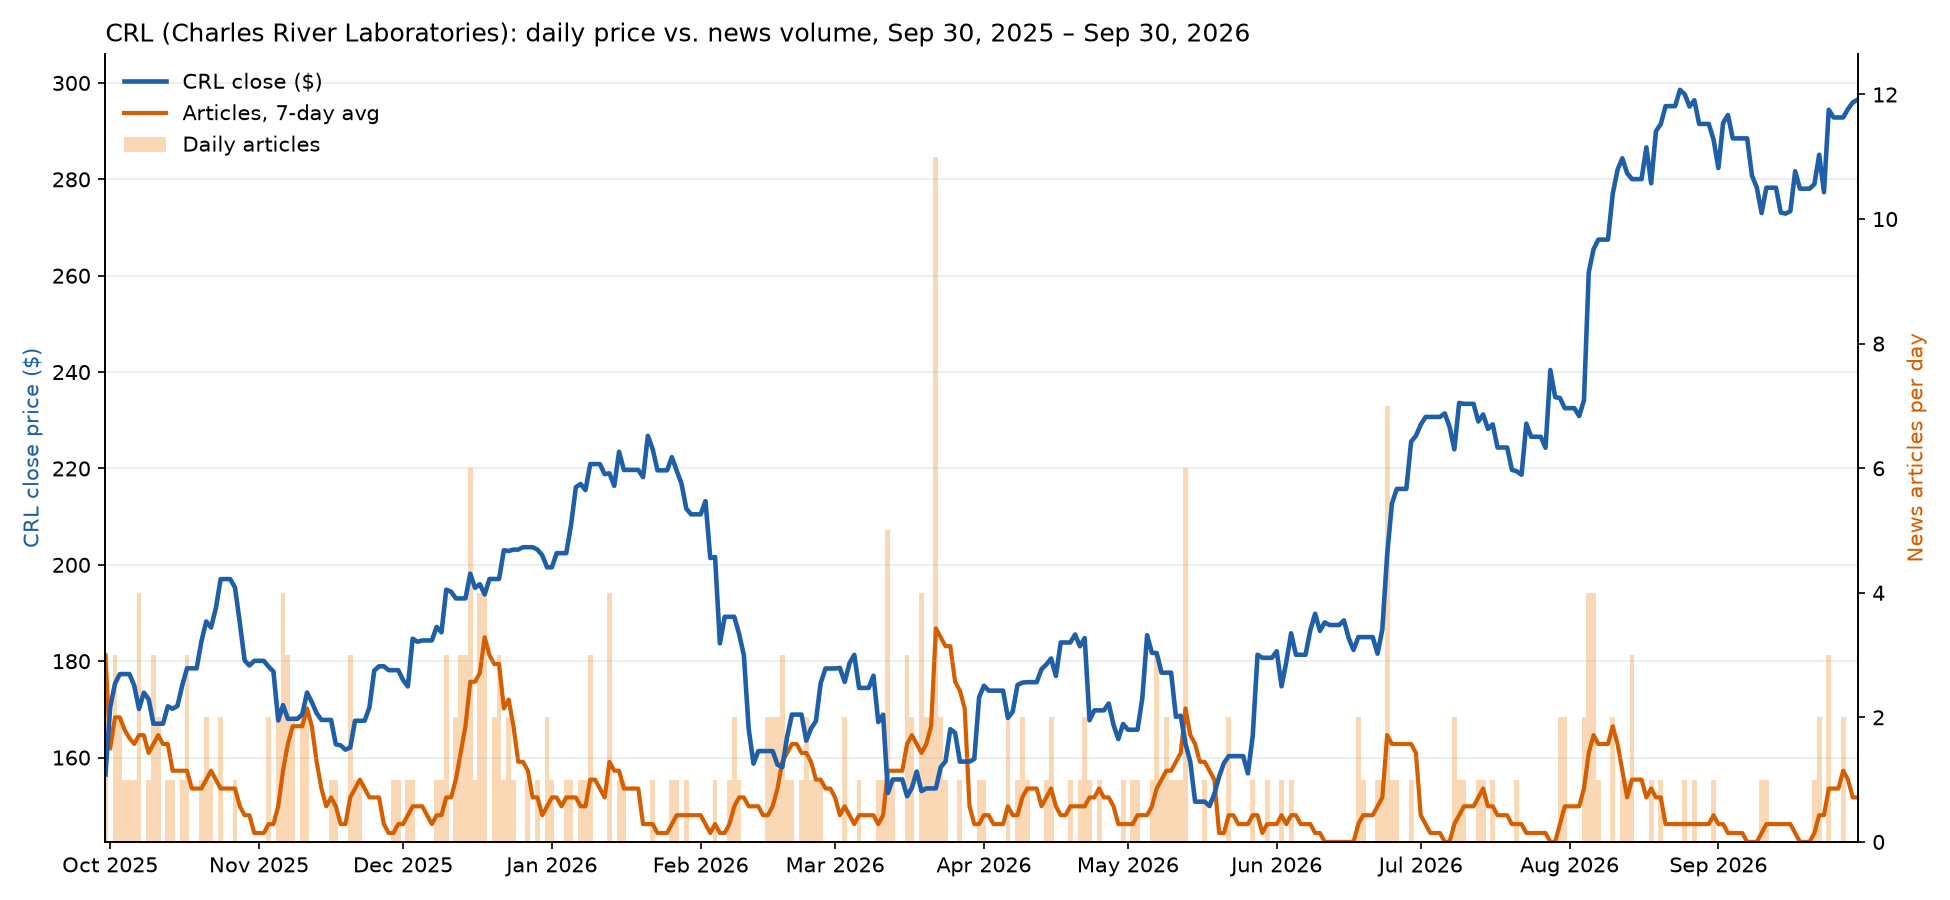

The data file committed next to this chart (first rows):
date, close, news_count, price_rebased_100, daily_return_%, news_7d_avg
2025-09-30, 156.5, 3, 100.0, , 3.0
2025-10-01, 170.5, 0, 109, 8.96, 1.5
2025-10-02, 175.4, 3, 112.1, 2.86, 2.0
2025-10-03, 177.3, 2, 113.3, 1.12, 2.0
2025-10-04, 177.3, 1, 113.3, 0.0, 1.8
2025-10-05, 177.3, 1, 113.3, 0.0, 1.67
2025-10-06, 174.9, 1, 111.8, -1.34, 1.57
2025-10-07, 170.1, 4, 108.7, -2.77, 1.71
2025-10-08, 173.5, 0, 110.9, 1.98, 1.71
2025-10-09, 172.1, 1, 110, -0.77, 1.43
2025-10-10, 167, 3, 106.8, -2.97, 1.57
2025-10-11, 167, 2, 106.8, 0.0, 1.71
2025-10-12, 167, 0, 106.8, 0.0, 1.57
2025-10-13, 170.6, 1, 109.1, 2.16, 1.57
2025-10-14, 170.1, 1, 108.7, -0.3, 1.14
2025-10-15, 170.7, 0, 109.1, 0.35, 1.14
2025-10-16, 174.9, 1, 111.8, 2.48, 1.14
2025-10-17, 178.5, 3, 114.1, 2.04, 1.14
2025-10-18, 178.5, 0, 114.1, 0.0, 0.86
2025-10-19, 178.5, 0, 114.1, 0.0, 0.86
2025-10-20, 184.1, 1, 117.7, 3.15, 0.86
2025-10-21, 188.3, 2, 120.3, 2.24, 1.0
2025-10-22, 187.0, 1, 119.5, -0.67, 1.14
2025-10-23, 191, 0, 122.1, 2.12, 1.0
2025-10-24, 197, 2, 125.9, 3.18, 0.86
2025-10-25, 197, 0, 125.9, 0.0, 0.86
2025-10-26, 197, 0, 125.9, 0.0, 0.86
2025-10-27, 195.3, 1, 124.8, -0.89, 0.86
2025-10-28, 187.9, 0, 120.1, -3.76, 0.57
2025-10-29, 180.2, 0, 115.1, -4.14, 0.43
2025-10-30, 179.1, 0, 114.5, -0.58, 0.43
2025-10-31, 180.1, 0, 115.1, 0.54, 0.14
2025-11-01, 180.1, 0, 115.1, 0.0, 0.14
2025-11-02, 180.1, 0, 115.1, 0.0, 0.14
2025-11-03, 178.9, 2, 114.3, -0.67, 0.29
2025-11-04, 177.8, 0, 113.7, -0.56, 0.29
2025-11-05, 167.7, 2, 107.2, -5.71, 0.57
2025-11-06, 170.9, 4, 109.2, 1.9, 1.14
2025-11-07, 168.1, 3, 107.4, -1.66, 1.57
2025-11-08, 168.1, 2, 107.4, 0.0, 1.86
2025-11-09, 168.1, 0, 107.4, 0.0, 1.86
2025-11-10, 169, 2, 108.0, 0.55, 1.86
2025-11-11, 173.5, 2, 110.9, 2.68, 2.14
2025-11-12, 171.5, 0, 109.6, -1.15, 1.86
2025-11-13, 169.2, 0, 108.2, -1.34, 1.29
2025-11-14, 167.8, 0, 107.2, -0.83, 0.86
2025-11-15, 167.8, 0, 107.2, 0.0, 0.57
2025-11-16, 167.8, 1, 107.2, 0.0, 0.71
2025-11-17, 162.7, 1, 104, -3.02, 0.57
2025-11-18, 162.5, 0, 103.9, -0.13, 0.29
2025-11-19, 161.6, 0, 103.3, -0.55, 0.29
2025-11-20, 162.1, 3, 103.6, 0.27, 0.71
2025-11-21, 167.6, 1, 107.2, 3.43, 0.86
2025-11-22, 167.6, 1, 107.2, 0.0, 1.0
2025-11-23, 167.6, 0, 107.2, 0.0, 0.86
2025-11-24, 170.4, 0, 108.9, 1.67, 0.71
2025-11-25, 178.1, 0, 113.8, 4.46, 0.71
2025-11-26, 178.9, 0, 114.4, 0.5, 0.71
2025-11-27, 178.9, 0, 114.4, 0.0, 0.29
2025-11-28, 178.1, 0, 113.9, -0.45, 0.14
... 306 more rows
